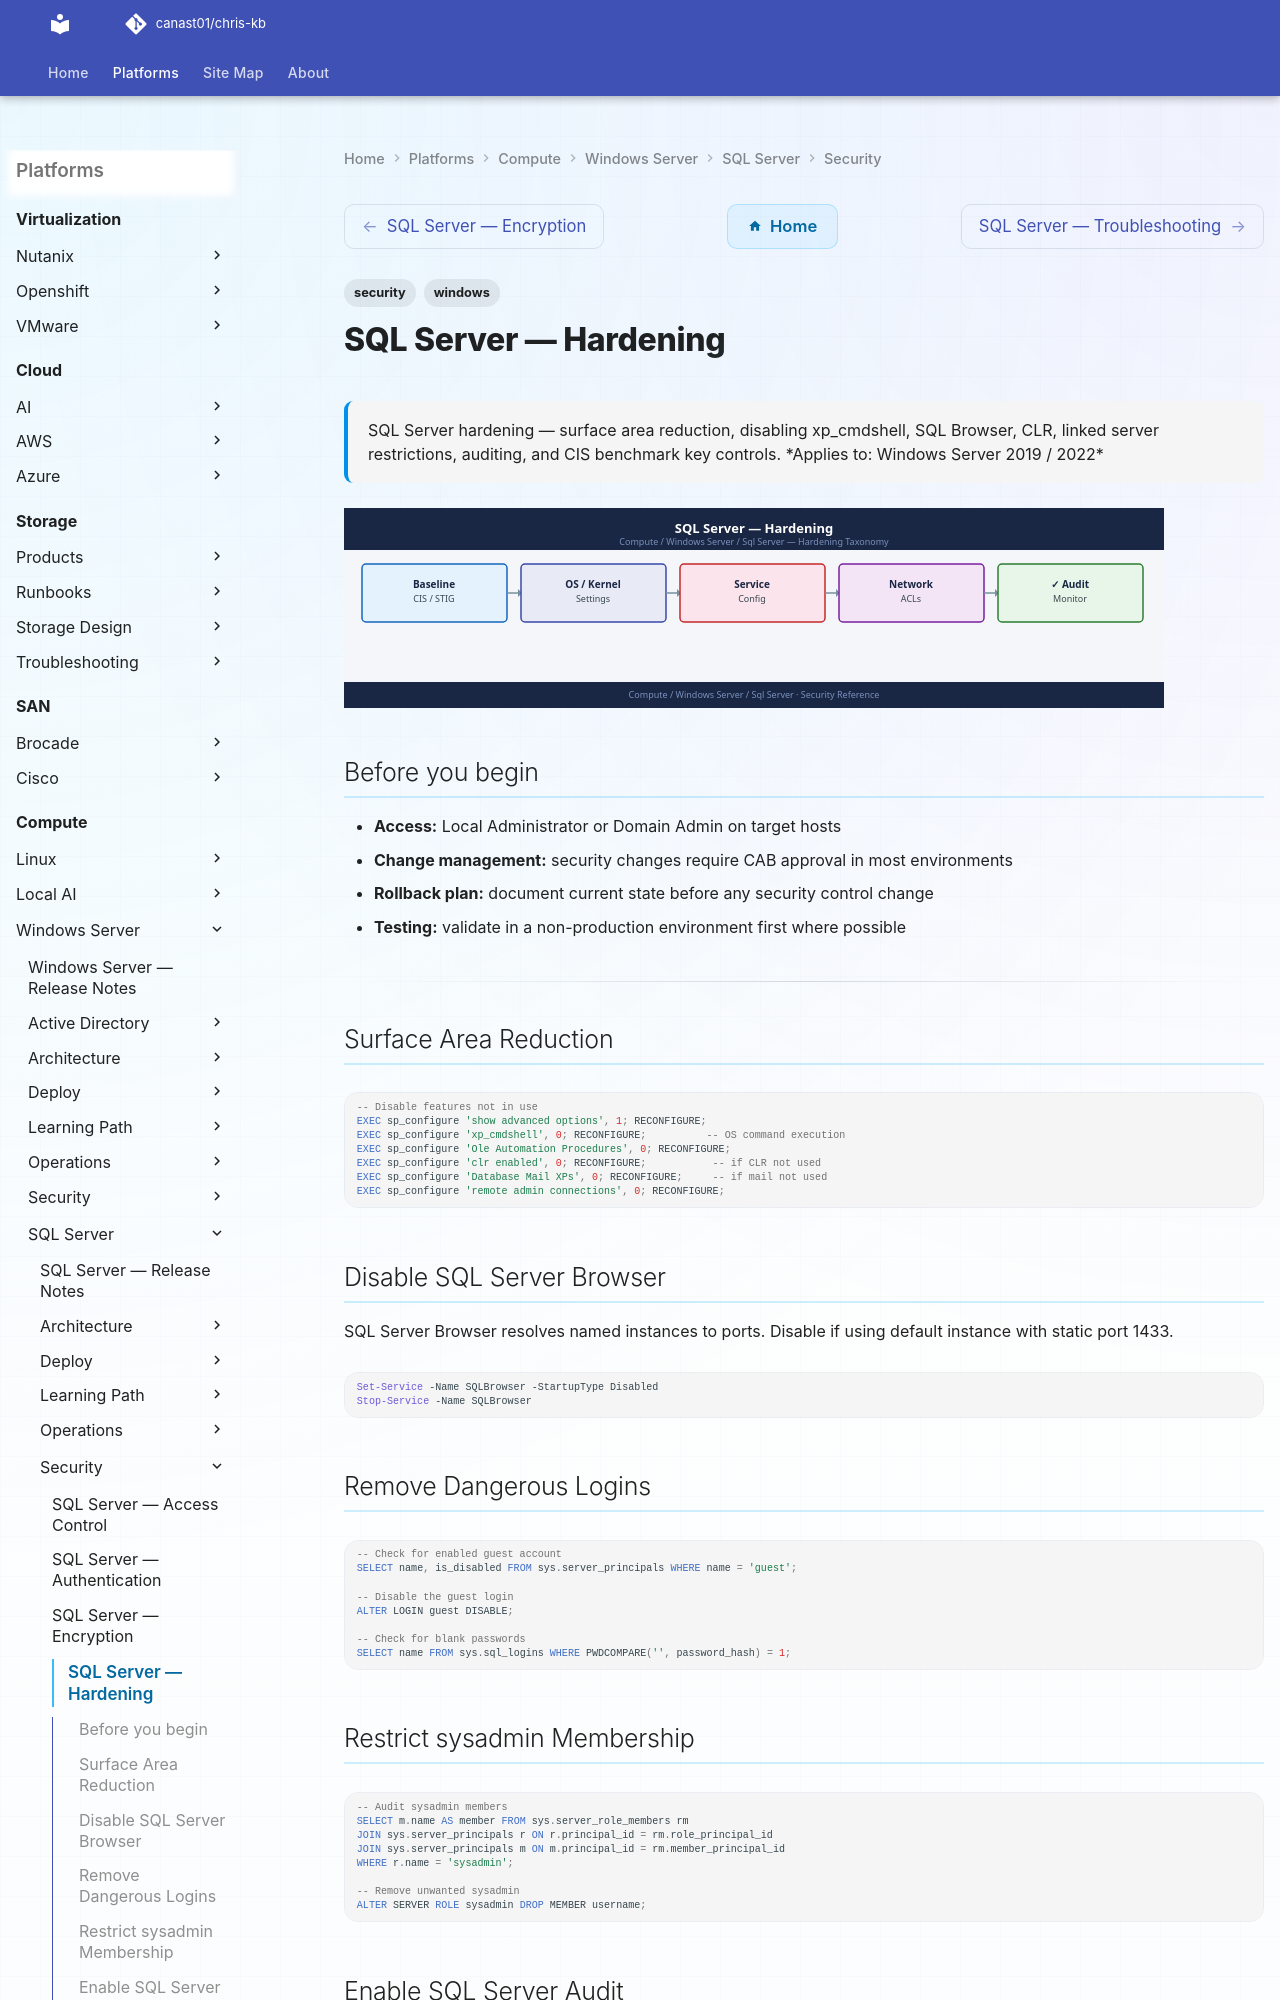

repository: canast01/chris-kb · page: compute/windows-server/sql-server/security/hardening/index.html · generator: mkdocs

---
tags:
  - security
  - windows
---
# SQL Server — Hardening

<div class="kb-summary">
SQL Server hardening — surface area reduction, disabling xp_cmdshell, SQL Browser, CLR, linked server restrictions, auditing, and CIS benchmark key controls.

*Applies to: Windows Server 2019 / 2022*
</div>
